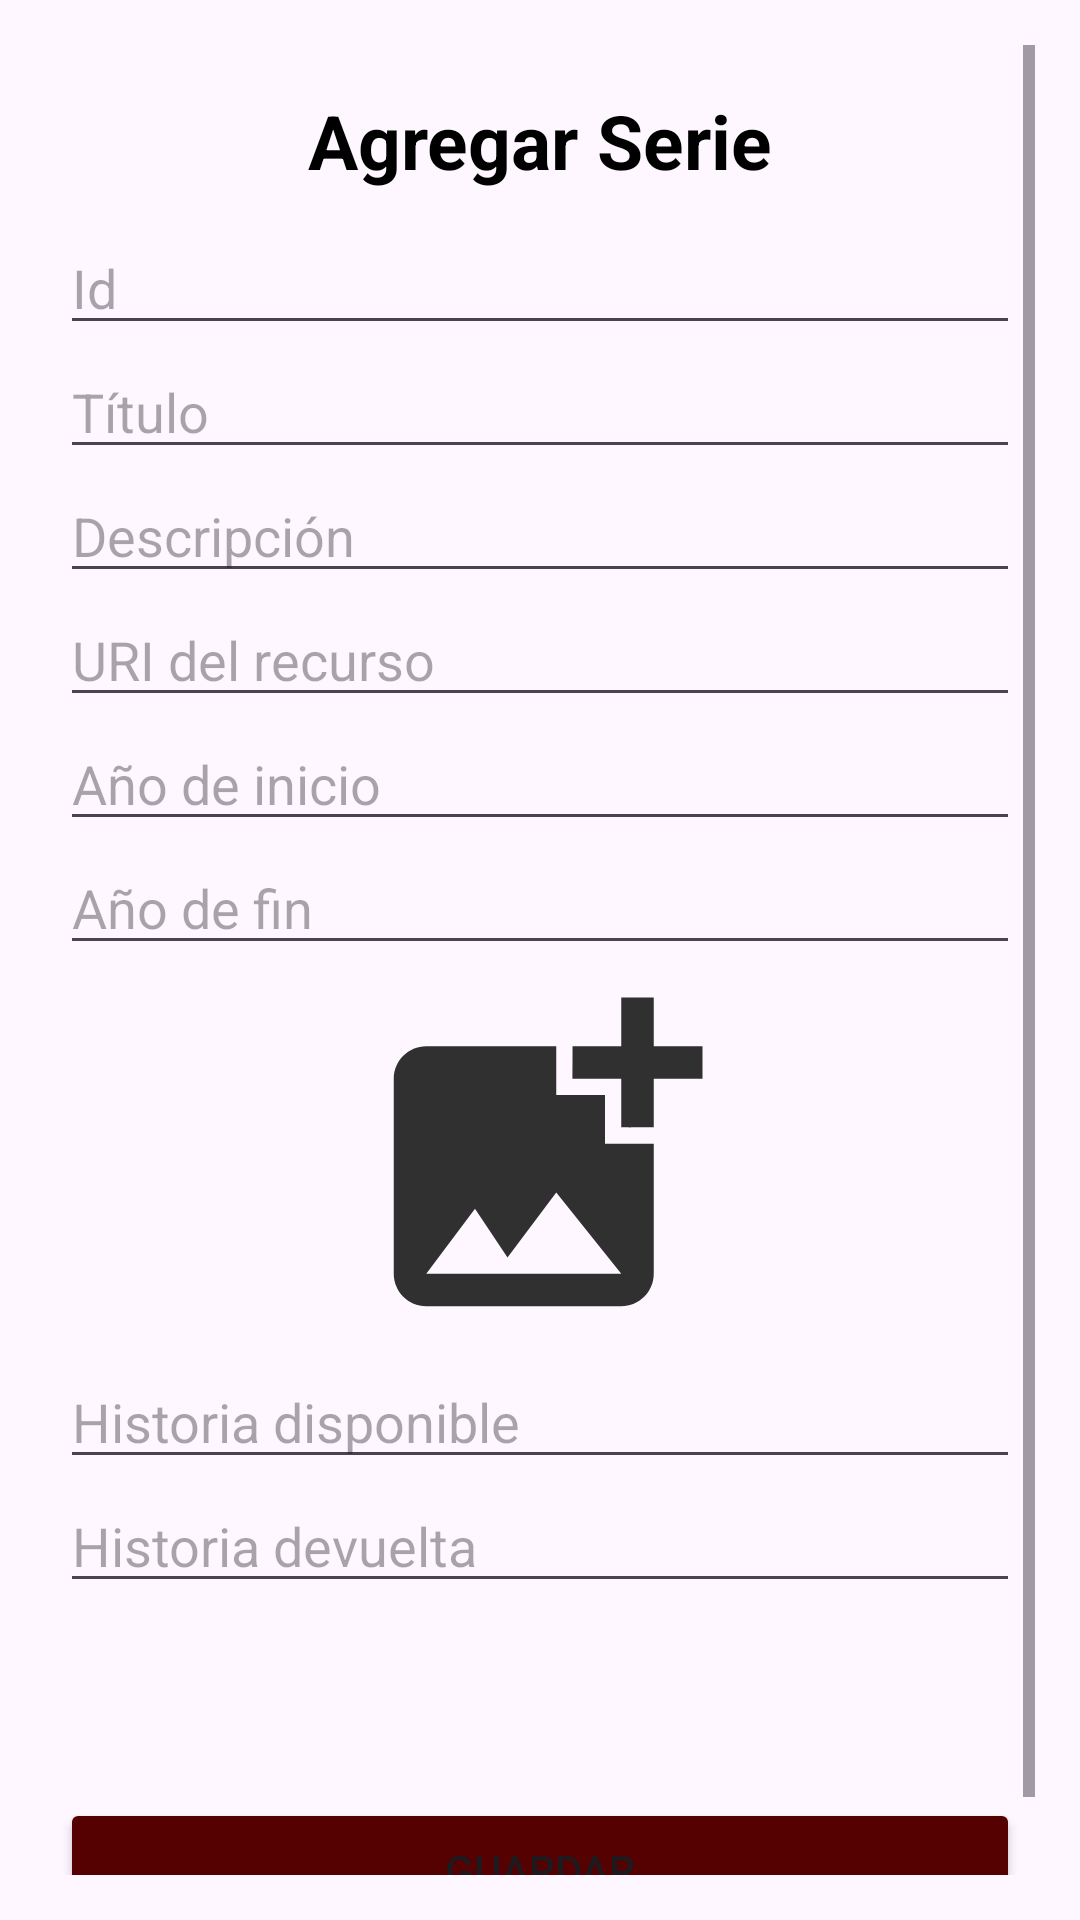

Here is an Android app screen rendered from its layout file. Give the layout XML and the strings, colors and styles it references.
<!-- AndroidManifest.xml: application theme Theme.Proyecto_Marvel -->
<!-- res/layout/fragment_agregar_serie.xml -->
<?xml version="1.0" encoding="utf-8"?>
<FrameLayout xmlns:android="http://schemas.android.com/apk/res/android"
    xmlns:tools="http://schemas.android.com/tools"
    android:layout_width="match_parent"
    android:layout_height="match_parent"
    android:padding="15dp"
    tools:context=".AgregarSerieFragment">
    <ScrollView
        android:layout_width="match_parent"
        android:layout_height="match_parent">
    <LinearLayout
        android:layout_width="match_parent"
        android:layout_height="wrap_content"
        android:orientation="vertical"
        android:padding="5dp">

        <TextView
            android:textStyle="bold"
            android:textSize="25sp"
            android:gravity="center"
            android:padding="10dp"
            android:textColor="@color/black"
            android:layout_width="match_parent"
            android:layout_height="wrap_content"
            android:text="@string/agregar_serie">
        </TextView>

        <EditText
            android:id="@+id/editTextId"
            android:layout_width="match_parent"
            android:layout_height="wrap_content"
            android:hint="@string/id"
            android:imeOptions="actionNext"

            android:inputType="number" />

        <EditText
            android:id="@+id/editTextTitle"
            android:layout_width="match_parent"
            android:layout_height="wrap_content"
            android:hint="@string/t_tulo"
            android:imeOptions="actionNext" />

        <EditText
            android:id="@+id/editTextDescription"
            android:layout_width="match_parent"
            android:layout_height="wrap_content"
            android:hint="@string/descripci_n"
            android:imeOptions="actionNext" />

        <EditText
            android:id="@+id/editTextResourceURI"
            android:layout_width="match_parent"
            android:layout_height="wrap_content"
            android:hint="@string/uri_del_recurso"
            android:imeOptions="actionNext" />

        <EditText
            android:id="@+id/editTextStartYear"
            android:layout_width="match_parent"
            android:layout_height="wrap_content"
            android:hint="@string/a_o_de_inicio"
            android:imeOptions="actionNext"
            android:inputType="number" />

        <EditText
            android:id="@+id/editTextEndYear"
            android:layout_width="match_parent"
            android:layout_height="wrap_content"
            android:hint="@string/a_o_de_fin"
            android:imeOptions="actionNext"
            android:inputType="number" />

        <ImageView
            android:id="@+id/imageView"
            android:layout_width="130dp"
            android:layout_height="130dp"
            android:layout_gravity="center"
            android:scaleType="centerCrop"
            android:src="@drawable/ic_add_photo" />

        <EditText
            android:id="@+id/editTextStoryAvailable"
            android:layout_width="match_parent"
            android:layout_height="wrap_content"
            android:hint="Historia disponible"
            android:imeOptions="actionNext"
            android:inputType="number" />

        <EditText
            android:id="@+id/editTextStoryReturned"
            android:layout_width="match_parent"
            android:layout_height="wrap_content"
            android:hint="Historia devuelta"
            android:imeOptions="actionNext"
            android:inputType="number" />

        <Button
            android:layout_marginTop="65dp"
            android:id="@+id/buttonSave"
            android:backgroundTint="#550101"
            android:layout_width="match_parent"
            android:layout_height="wrap_content"
            android:text="Guardar" />
    </LinearLayout>
    </ScrollView>
</FrameLayout>
<!-- resources referenced by this layout -->
<resources>
  <!-- drawable ic_add_photo (drawable) -->
  <vector android:height="50dp" android:tint="#303030"
      android:viewportHeight="24" android:viewportWidth="24"
      android:width="50dp" xmlns:android="http://schemas.android.com/apk/res/android">
      <path android:fillColor="@android:color/white" android:pathData="M19,7v2.99s-1.99,0.01 -2,0L17,7h-3s0.01,-1.99 0,-2h3L17,2h2v3h3v2h-3zM16,11L16,8h-3L13,5L5,5c-1.1,0 -2,0.9 -2,2v12c0,1.1 0.9,2 2,2h12c1.1,0 2,-0.9 2,-2v-8h-3zM5,19l3,-4 2,3 3,-4 4,5L5,19z"/>
  </vector>
  <string name="a_o_de_fin">Año de fin</string>
  <string name="a_o_de_inicio">Año de inicio</string>
  <string name="agregar_serie">Agregar Serie</string>
  <string name="descripci_n">Descripción</string>
  <string name="id">Id</string>
  <string name="t_tulo">Título</string>
  <string name="uri_del_recurso">URI del recurso</string>
  <style name="Theme.Proyecto_Marvel" parent="Base.Theme.Proyecto_Marvel" />
  <style name="Base.Theme.Proyecto_Marvel" parent="Theme.Material3.DayNight.NoActionBar">
  
          <item name="colorPrimary">#910101</item>
      </style>
  <!-- not gathered from this repository: default colours our renderer supplied (Android Studio template values) -->
  <color name="black">#FF000000</color>
</resources>
